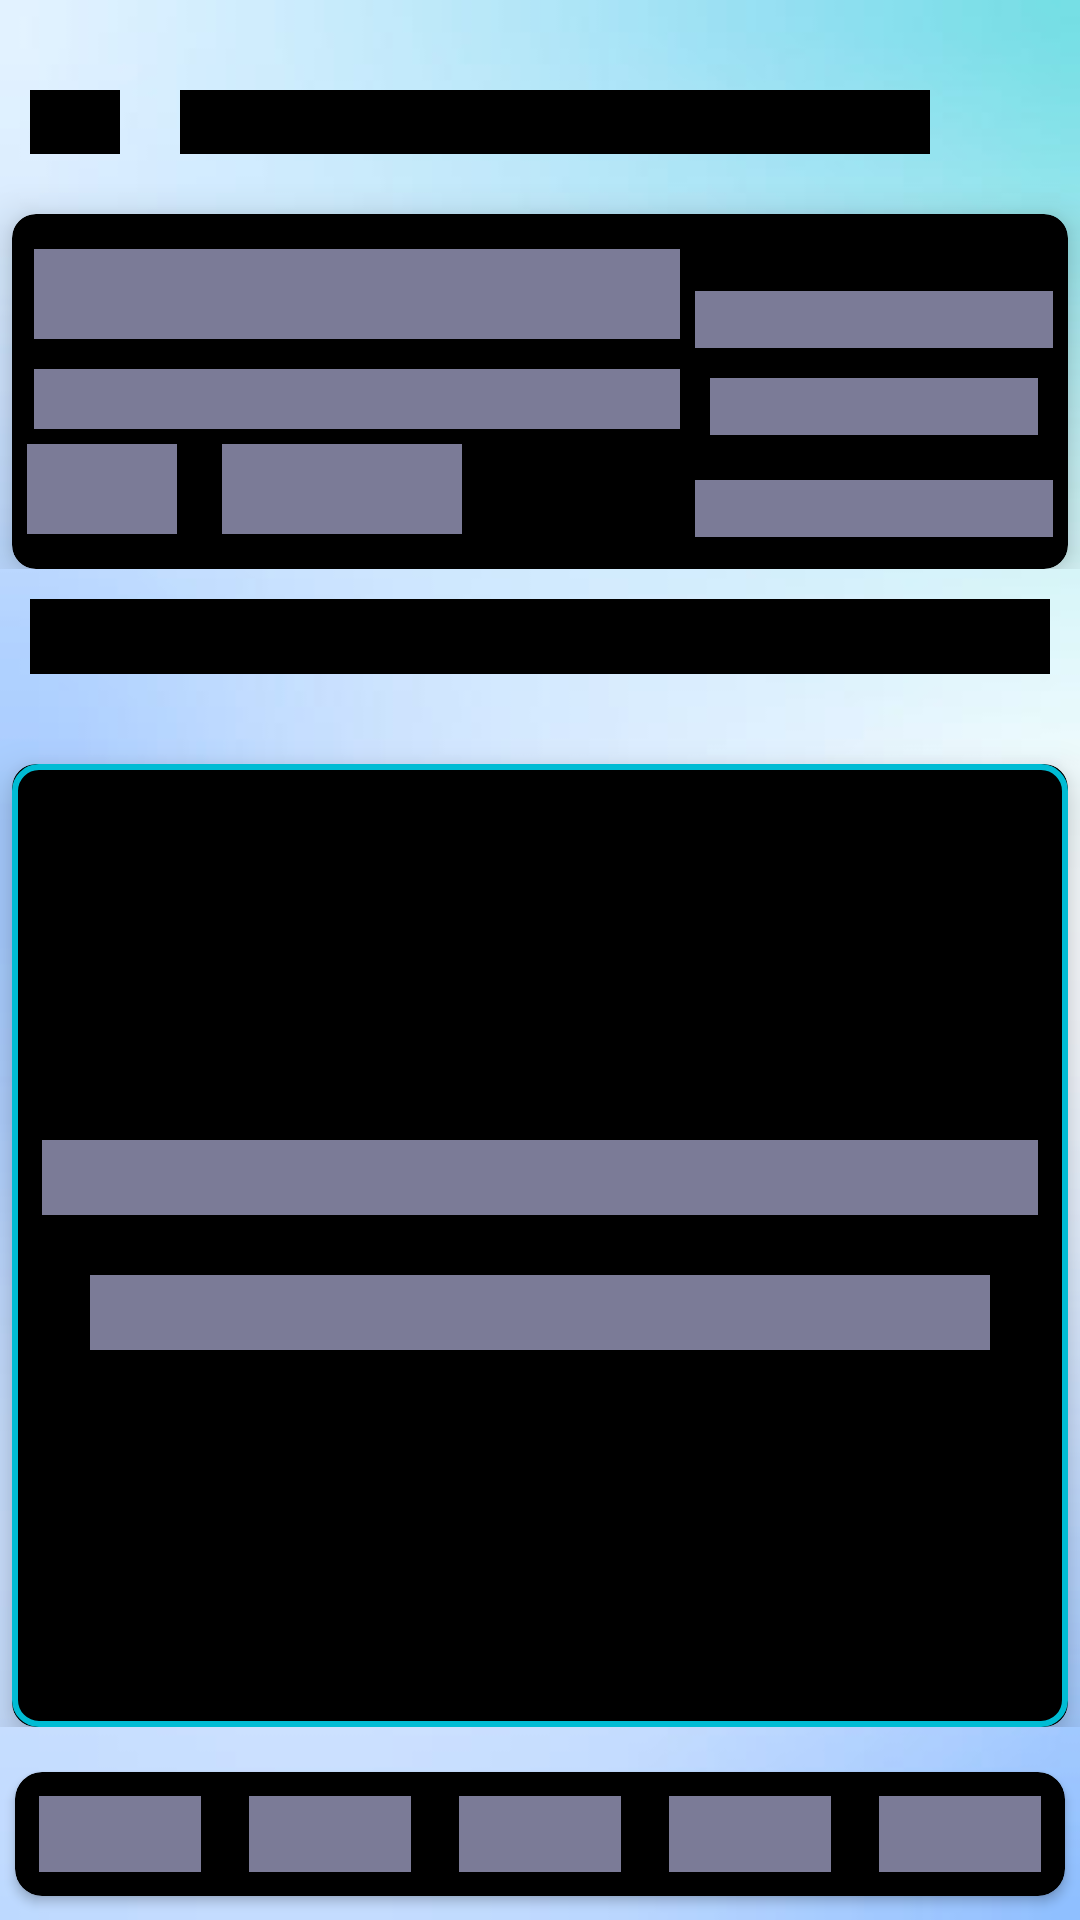

Produce the Android XML layout that renders to this screen, including the resource entries it uses.
<!-- AndroidManifest.xml: application theme Theme.Assignment_Writer -->
<!-- res/layout/shimmer_result.xml -->
<?xml version="1.0" encoding="utf-8"?>
<LinearLayout xmlns:android="http://schemas.android.com/apk/res/android"
    android:layout_width="match_parent"
    xmlns:app="http://schemas.android.com/apk/res-auto"
    android:background="@drawable/img"
    android:orientation="vertical"
    android:layout_height="match_parent">

    <LinearLayout
        android:layout_width="match_parent"
        android:layout_height="0dp"
        android:layout_marginTop="10dp"
        android:layout_weight="1.2">
        <LinearLayout
            android:layout_width="match_parent"
            android:layout_height="match_parent"
            android:layout_marginTop="10dp"
            android:orientation="horizontal"
            >
            <ImageView
                android:id="@+id/back"
                android:layout_width="30dp"
                android:background="@color/black"
                android:layout_margin="10dp"
                android:layout_height="match_parent"
              />
            <TextView
                android:fontFamily="@font/title"
                android:layout_width="match_parent"
                android:layout_height="match_parent"
                android:background="@color/black"
                android:layout_marginTop="10dp"
                android:layout_marginLeft="10dp"
                android:layout_marginRight="50dp"
                android:layout_marginBottom="10dp"
             />
        </LinearLayout>
    </LinearLayout>

    <LinearLayout
        android:layout_width="match_parent"
        android:layout_height="0dp"
        android:layout_weight="3">

        <androidx.cardview.widget.CardView
            android:layout_width="match_parent"
            android:layout_height="match_parent"
            android:layout_marginTop="10dp"
            app:cardElevation="8dp"
            app:cardCornerRadius="8dp"
            app:cardBackgroundColor="@color/black"
            android:layout_marginLeft="4dp"
            android:layout_marginRight="4dp">

            <LinearLayout
                android:layout_width="match_parent"
                android:layout_height="match_parent"
                android:orientation="horizontal"
                android:weightSum="3"
                >

                <LinearLayout
                    android:layout_width="0dp"
                    android:layout_height="match_parent"
                    android:layout_weight="1.9"
                    android:gravity="center"
                    android:orientation="vertical">

                    <TextView
                        android:fontFamily="@font/title"
                        android:layout_width="match_parent"
                        android:layout_height="30dp"
                        android:background="#7B7B97"
                        android:layout_marginLeft="5dp"
                      />

                    <TextView
                        android:fontFamily="@font/title"
                        android:layout_width="match_parent"
                        android:layout_height="20dp"
                       android:background="#7B7B97"
                        android:layout_marginLeft="5dp"
                        android:layout_marginTop="10dp"
                        />

                    <LinearLayout
                        android:layout_width="match_parent"
                        android:layout_height="wrap_content"
                        android:orientation="horizontal">

                        <TextView
                            android:fontFamily="@font/button"
                            android:layout_width="50dp"
                            android:layout_height="30dp"
                           android:background="#7B7B97"
                            android:layout_marginLeft="5dp"
                            android:layout_marginTop="5dp"
                           />

                        <TextView
                            android:fontFamily="@font/button"
                            android:layout_width="80dp"
                            android:layout_height="30dp"
                            android:layout_marginTop="5dp"
                            android:background="#7B7B97"
                            android:layout_marginLeft="15dp"
                          />

                    </LinearLayout>
                </LinearLayout>

                <LinearLayout
                    android:layout_width="0dp"
                    android:layout_height="match_parent"
                    android:layout_weight="1.1"
                    android:gravity="center"
                    android:layout_marginTop="15dp"
                    android:orientation="vertical">

                    <TextView
                        android:fontFamily="@font/button"
                        android:id="@+id/length"
                        android:layout_width="match_parent"
                        android:layout_height="wrap_content"
                        android:background="#7B7B97"
                        android:layout_marginRight="5dp"
                        android:layout_marginLeft="5dp"
                        android:layout_marginTop="5dp"
                      />

                    <TextView
                        android:fontFamily="@font/button"
                        android:id="@+id/type"
                        android:layout_width="match_parent"
                        android:layout_height="wrap_content"
                        android:layout_margin="10dp"
                        android:background="#7B7B97"
                       />

                    <TextView
                        android:fontFamily="@font/button"
                        android:layout_width="match_parent"
                        android:layout_height="wrap_content"
                        android:layout_margin="5dp"
                        android:background="#7B7B97"
                       />
                </LinearLayout>
            </LinearLayout>
        </androidx.cardview.widget.CardView>
    </LinearLayout>

    <LinearLayout
        android:layout_width="match_parent"
        android:layout_height="0dp"
        android:orientation="vertical"
        android:layout_weight="9">

        <TextView
            android:fontFamily="@font/title"
            android:layout_width="match_parent"
            android:layout_height="25dp"
            android:layout_margin="10dp"
            android:background="@color/black"/>

        <androidx.cardview.widget.CardView
            android:layout_width="match_parent"
            android:layout_height="match_parent"
            android:layout_marginLeft="4dp"
            android:layout_marginTop="20dp"
            android:layout_marginRight="4dp"
            app:cardCornerRadius="8dp"
            app:cardBackgroundColor="@color/black"
            app:cardElevation="8dp">

            <LinearLayout
                android:layout_width="match_parent"
                android:layout_height="match_parent"
                android:orientation="vertical"
                android:gravity="center"
                android:background="@drawable/background">

                <TextView
                    android:fontFamily="@font/title"
                    android:layout_width="match_parent"
                    android:layout_height="25dp"
                    android:layout_margin="10dp"
                    android:background="#7B7B97"/>
                <TextView
                    android:fontFamily="@font/title"
                    android:layout_width="300dp"
                    android:layout_height="25dp"
                    android:layout_margin="10dp"
                    android:background="#7B7B97"/>
            </LinearLayout>
        </androidx.cardview.widget.CardView>

    </LinearLayout>

    <LinearLayout
        android:layout_width="match_parent"
        android:layout_height="0dp"
        android:orientation="vertical"
        android:layout_weight="1.5">

        <androidx.cardview.widget.CardView
            android:layout_width="match_parent"
            android:layout_height="match_parent"
            android:layout_marginLeft="5dp"
            android:layout_marginRight="5dp"
            app:cardCornerRadius="9dp"
            app:cardBackgroundColor="@color/black"
            android:layout_marginTop="15dp"
            android:elevation="8dp"
            android:layout_marginBottom="8dp"
            >
            <LinearLayout
                android:layout_width="match_parent"
                android:layout_height="match_parent"
                android:weightSum="5"
                android:orientation="horizontal">

                <ImageView
                    android:id="@+id/generate_pdf"
                    android:layout_width="0dp"
                    android:layout_height="match_parent"
                    android:layout_weight="1"
                    android:background="#7B7B97"
                    android:layout_margin="8dp"/>

                <ImageView

                    android:layout_width="0dp"
                    android:layout_height="match_parent"
                    android:layout_weight="1"
                    android:background="#7B7B97"
                    android:layout_margin="8dp"/>
                <ImageView

                    android:layout_width="0dp"
                    android:layout_height="match_parent"
                    android:layout_weight="1"
                    android:background="#7B7B97"
                    android:layout_margin="8dp"/>
                <ImageView

                    android:layout_width="0dp"
                    android:layout_height="match_parent"
                    android:layout_weight="1"
                    android:background="#7B7B97"
                    android:layout_margin="8dp"/>

                <ImageView
                    android:layout_width="0dp"
                    android:layout_height="match_parent"
                    android:layout_weight="1"
                    android:background="#7B7B97"
                    android:layout_margin="8dp"/>
            </LinearLayout>

        </androidx.cardview.widget.CardView>

    </LinearLayout>
</LinearLayout>
<!-- resources referenced by this layout -->
<resources>
  <color name="black">#FF000000</color>
  <!-- drawable background (drawable) -->
  <?xml version="1.0" encoding="utf-8"?>
  <shape xmlns:android="http://schemas.android.com/apk/res/android" android:shape="rectangle">
      <stroke android:width="2dp"
          android:color="#00BCD4"/>
      <corners android:radius="8dp"/>
  </shape>
  <!-- drawable img: png bitmap (drawable, 46824 bytes) -->
  <style name="Theme.Assignment_Writer" parent="Base.Theme.Assignment_Writer" />
  <style name="Base.Theme.Assignment_Writer" parent="Theme.Design.Light.NoActionBar">
          
          
      </style>
</resources>
